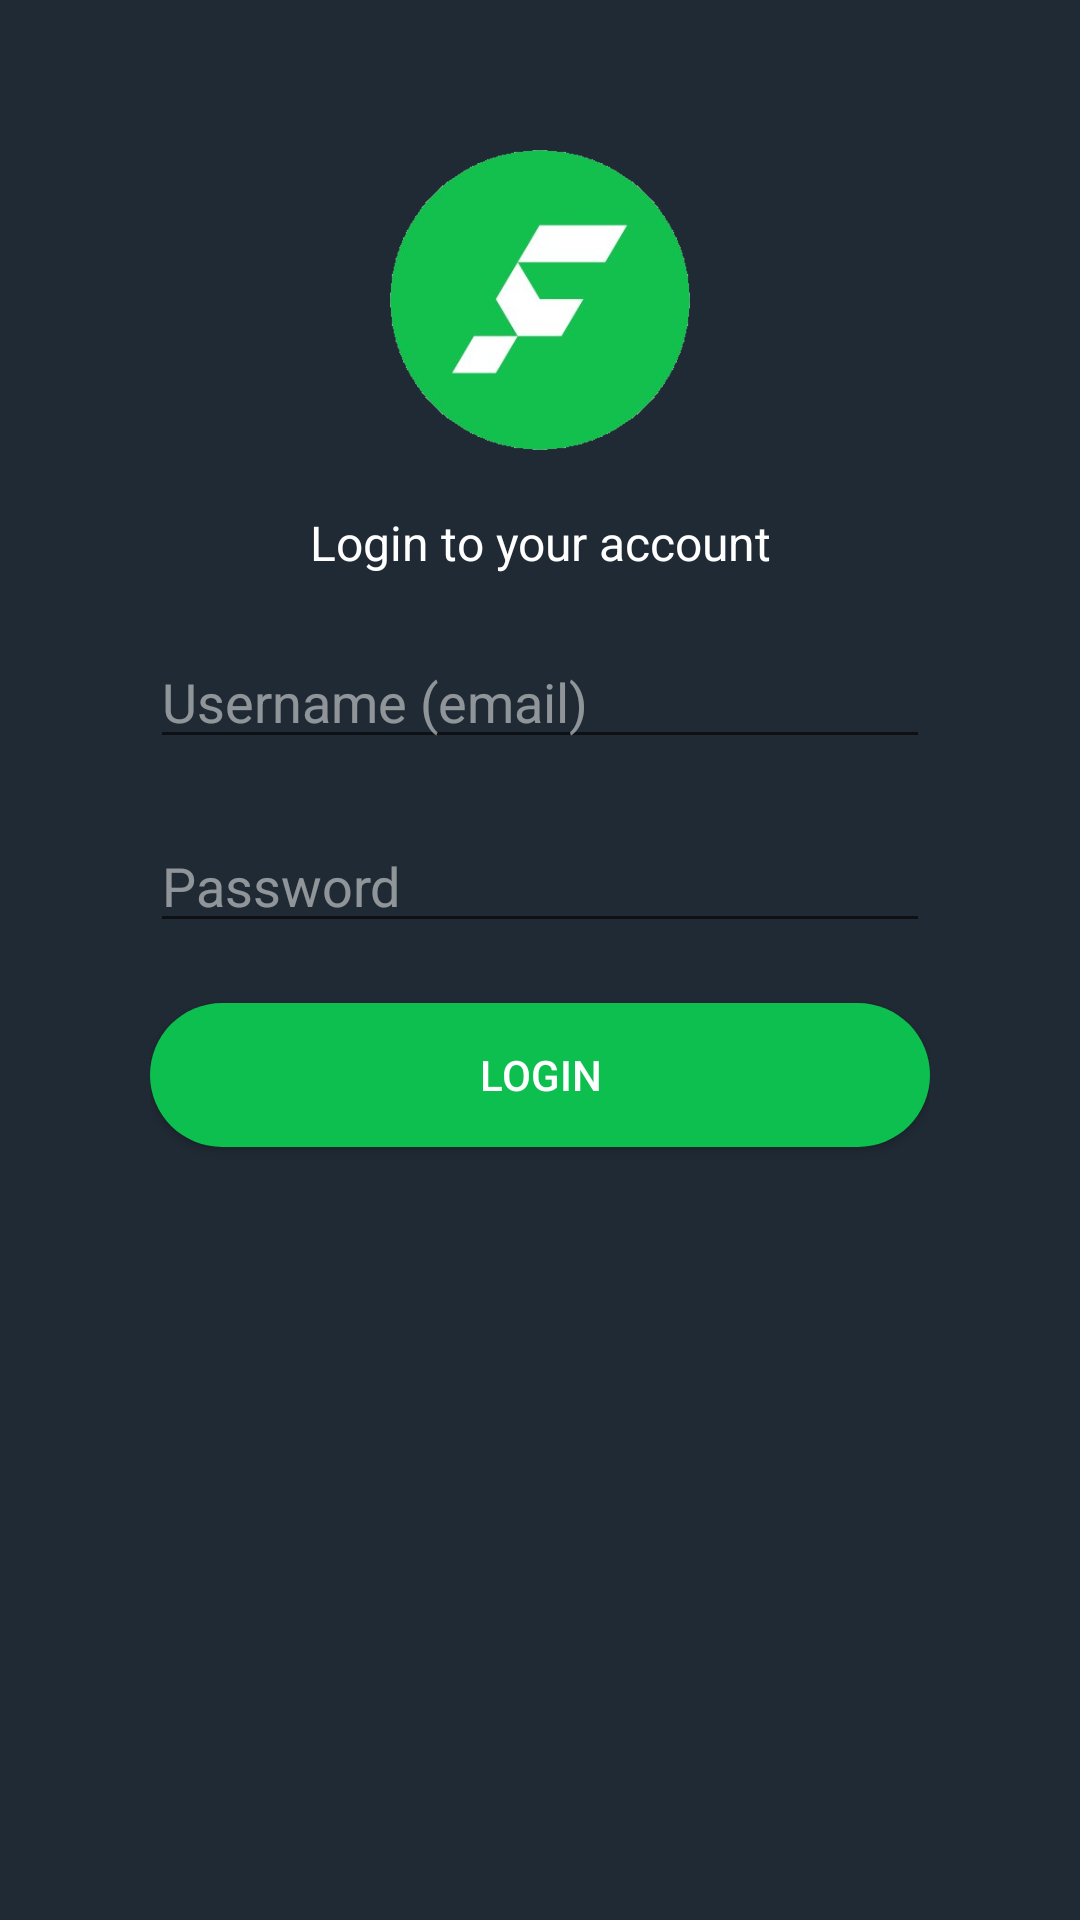

Here is an Android app screen rendered from its layout file. Give the layout XML and the strings, colors and styles it references.
<!-- AndroidManifest.xml: application theme AppTheme -->
<!-- res/layout/activity_login.xml -->
<?xml version="1.0" encoding="utf-8"?>
<LinearLayout xmlns:android="http://schemas.android.com/apk/res/android"
    xmlns:tools="http://schemas.android.com/tools"
    tools:context="com.conradcrates.farepilottechnicalchallenge.LoginActivity"
    android:layout_width="match_parent"
    android:layout_height="match_parent"
    android:orientation="vertical"
    android:padding="50dp"
    android:background="@color/farepilot_background_primary">

    <ImageView
        android:layout_width="100dp"
        android:layout_height="100dp"
        android:src="@drawable/farepilot_logo"
        android:layout_gravity="center_horizontal"
        android:layout_marginBottom="20dp"/>

    <TextView
        android:layout_width="match_parent"
        android:layout_height="wrap_content"
        android:text="@string/login_header"
        android:layout_marginBottom="20dp"
        style="@style/Login_Header"
        android:gravity="center_horizontal"/>

    <EditText
        android:id="@+id/edit_username"
        android:layout_width="match_parent"
        android:layout_height="wrap_content"
        android:hint="@string/login_username"
        android:layout_marginBottom="20dp"
        style="@style/Login_EditText"
        android:inputType="textEmailAddress"/>

    <EditText
        android:id="@+id/edit_password"
        android:layout_width="match_parent"
        android:layout_height="wrap_content"
        android:hint="@string/login_password"
        android:layout_marginBottom="20dp"
        style="@style/Login_EditText"
        android:inputType="textPassword"/>

    <Button
        android:id="@+id/button_login"
        android:layout_width="match_parent"
        android:layout_height="wrap_content"
        android:text="@string/login_login"
        android:textColor="@color/white"
        android:background="@drawable/rounded_button_green"/>
</LinearLayout>
<!-- resources referenced by this layout -->
<resources>
  <color name="farepilot_background_primary">#202A34</color>
  <color name="white">#FFFFFF</color>
  <!-- drawable farepilot_logo: png bitmap (drawable, 131420 bytes) -->
  <!-- drawable rounded_button_green (drawable) -->
  <?xml version="1.0" encoding="utf-8"?>
  <shape xmlns:android="http://schemas.android.com/apk/res/android">
      <solid android:color="@color/farepilot_green"/>
      <corners android:radius="100dp"/>
  </shape>
  <string name="login_header">Login to your account</string>
  <string name="login_login">Login</string>
  <string name="login_password">Password</string>
  <string name="login_username">Username (email)</string>
  <style name="Login_EditText">
          <item name="android:textColorHint">@color/white_50pc</item>
          <item name="android:textColor">@color/white</item>
          <item name="android:textSize">18sp</item>
      </style>
  <style name="Login_Header">
          <item name="android:textSize">16sp</item>
          <item name="android:textColor">@color/white</item>
      </style>
  <style name="AppTheme" parent="Theme.AppCompat.Light.DarkActionBar">
          
          <item name="colorPrimary">@color/colorPrimary</item>
          <item name="colorPrimaryDark">@color/colorPrimaryDark</item>
          <item name="colorAccent">@color/colorAccent</item>
      </style>
  <color name="farepilot_green">#0DBF4F</color>
  <color name="white_50pc">#80FFFFFF</color>
  <color name="colorPrimary">#2B3947</color>
  <color name="colorPrimaryDark">#18222A</color>
  <color name="colorAccent">#0DBF4F</color>
</resources>
